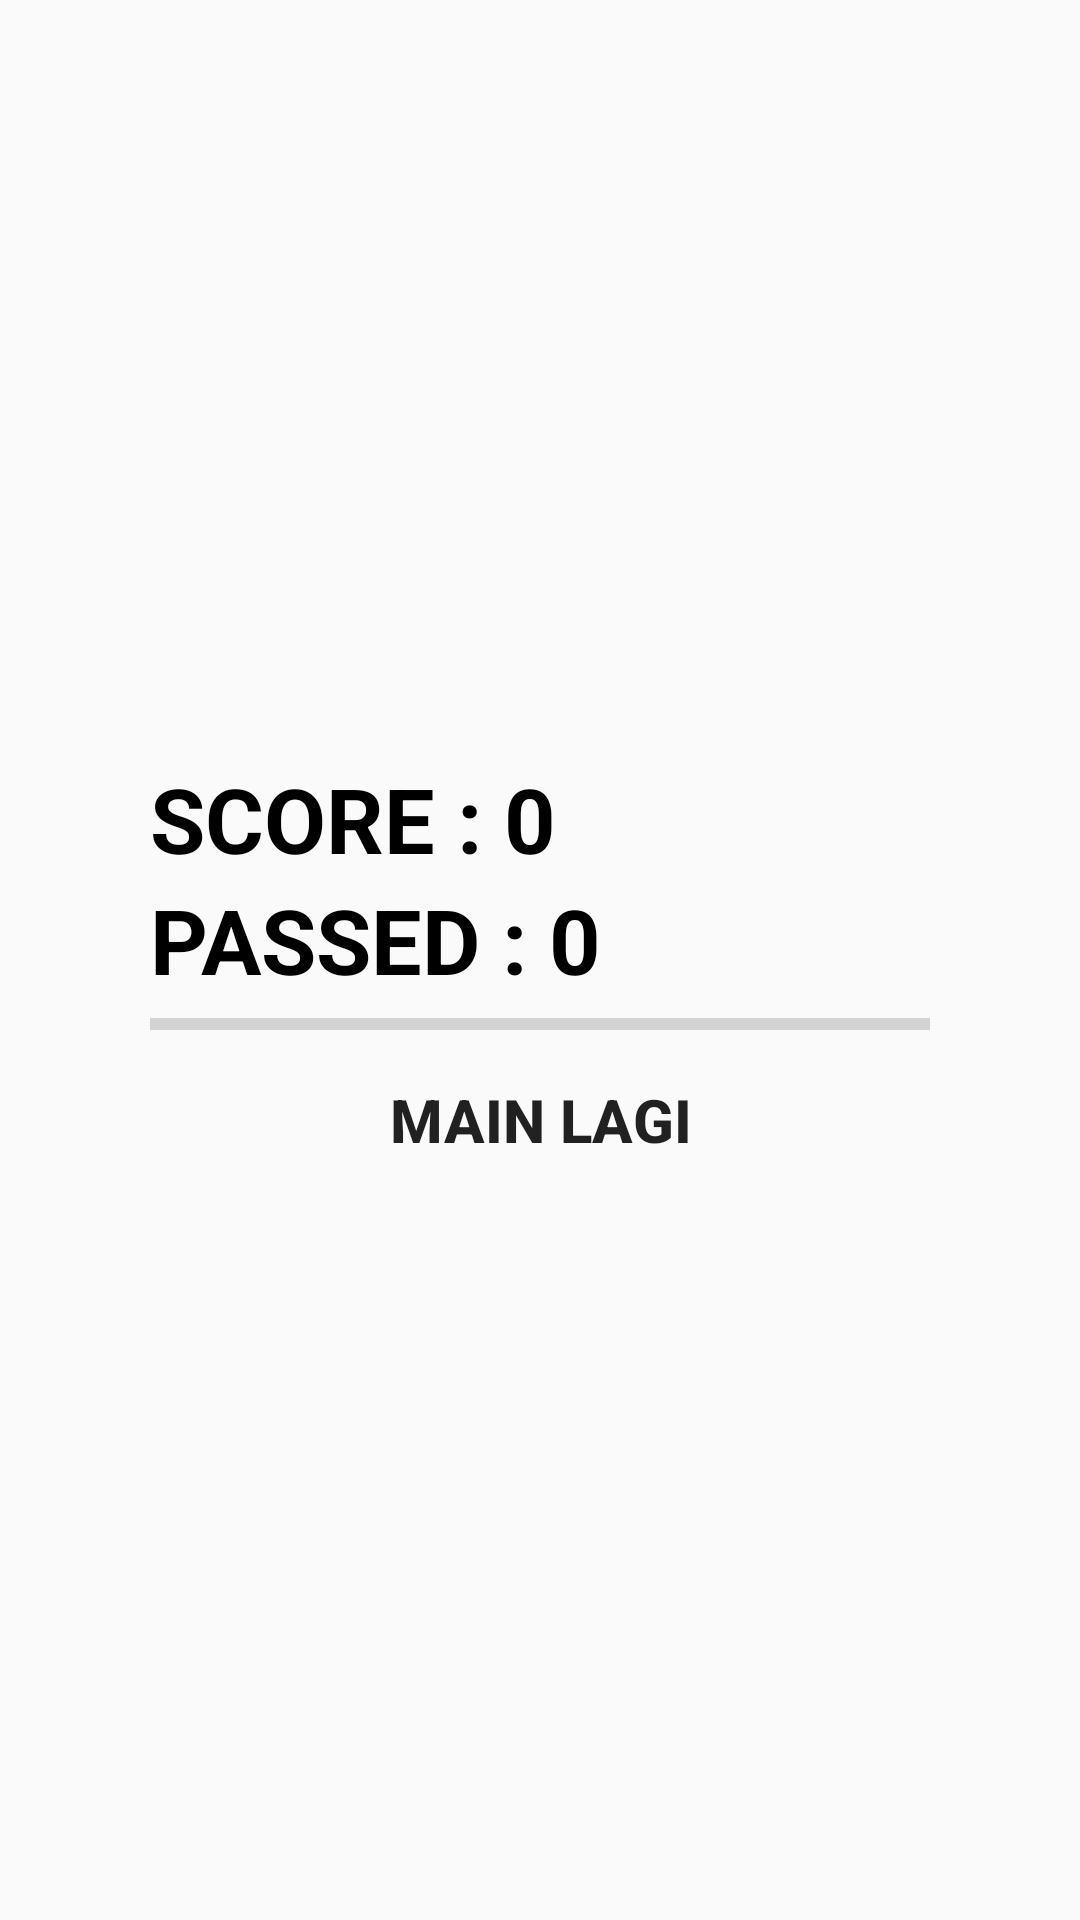

Android layout source for this screen:
<!-- AndroidManifest.xml: application theme AppTheme -->
<!-- res/layout/activity_done.xml -->
<?xml version="1.0" encoding="utf-8"?>
<RelativeLayout xmlns:android="http://schemas.android.com/apk/res/android"
    xmlns:tools="http://schemas.android.com/tools"
    android:layout_width="match_parent"
    android:layout_height="match_parent"
    android:background="@drawable/flourish_indo"
    tools:context="id.co.yoenas.sayaorangindonesia.Done">

    <RelativeLayout
        android:layout_width="match_parent"
        android:layout_height="wrap_content"
        android:layout_centerInParent="true"
        android:layout_margin="30dp"
        android:padding="20dp">

        <LinearLayout
            android:id="@+id/btnGroup"
            android:layout_width="match_parent"
            android:layout_height="wrap_content"
            android:orientation="vertical"
            android:paddingTop="10dp">

            <TextView
                android:id="@+id/text_Total_Score"
                android:layout_width="wrap_content"
                android:layout_height="wrap_content"
                android:text="SCORE : 0"
                android:textColor="@color/colorAccent"
                android:textSize="30sp"
                android:textStyle="bold" />

            <TextView
                android:id="@+id/text_Total_Questions"
                android:layout_width="wrap_content"
                android:layout_height="wrap_content"
                android:text="PASSED : 0"
                android:textColor="@color/colorAccent"
                android:textSize="30sp"
                android:textStyle="bold" />

            <ProgressBar
                android:id="@+id/done_Progress_Bar"
                style="@style/Base.Widget.AppCompat.ProgressBar.Horizontal"
                android:layout_width="match_parent"
                android:layout_height="wrap_content" />

            <Button
                android:id="@+id/btn_Play"
                style="@style/Widget.AppCompat.Button.Borderless"
                android:layout_width="match_parent"
                android:layout_height="wrap_content"
                android:layout_alignBottom="@+id/logo"
                android:layout_alignLeft="@+id/logo"
                android:layout_alignStart="@+id/logo"
                android:background="@android:color/transparent"
                android:foreground="?android:attr/selectableItemBackground"
                android:text="Main Lagi"
                android:textSize="20sp"
                android:textStyle="bold"
                android:theme="@style/MyButton" />

        </LinearLayout>
    </RelativeLayout>
</RelativeLayout>
<!-- resources referenced by this layout -->
<resources>
  <color name="colorAccent">#000000</color>
  <style name="MyButton" parent="Theme.AppCompat.Light">
          <item name="colorControlHighlight">#1CB3BC</item>
      </style>
  <style name="AppTheme" parent="Theme.AppCompat.Light.DarkActionBar">
          
          <item name="colorPrimary">@color/colorPrimary</item>
          <item name="colorPrimaryDark">@color/colorPrimaryDark</item>
          <item name="colorAccent">@color/colorAccent</item>
      </style>
  <color name="colorPrimary">#ff0900</color>
  <color name="colorPrimaryDark">#ffffff</color>
</resources>
